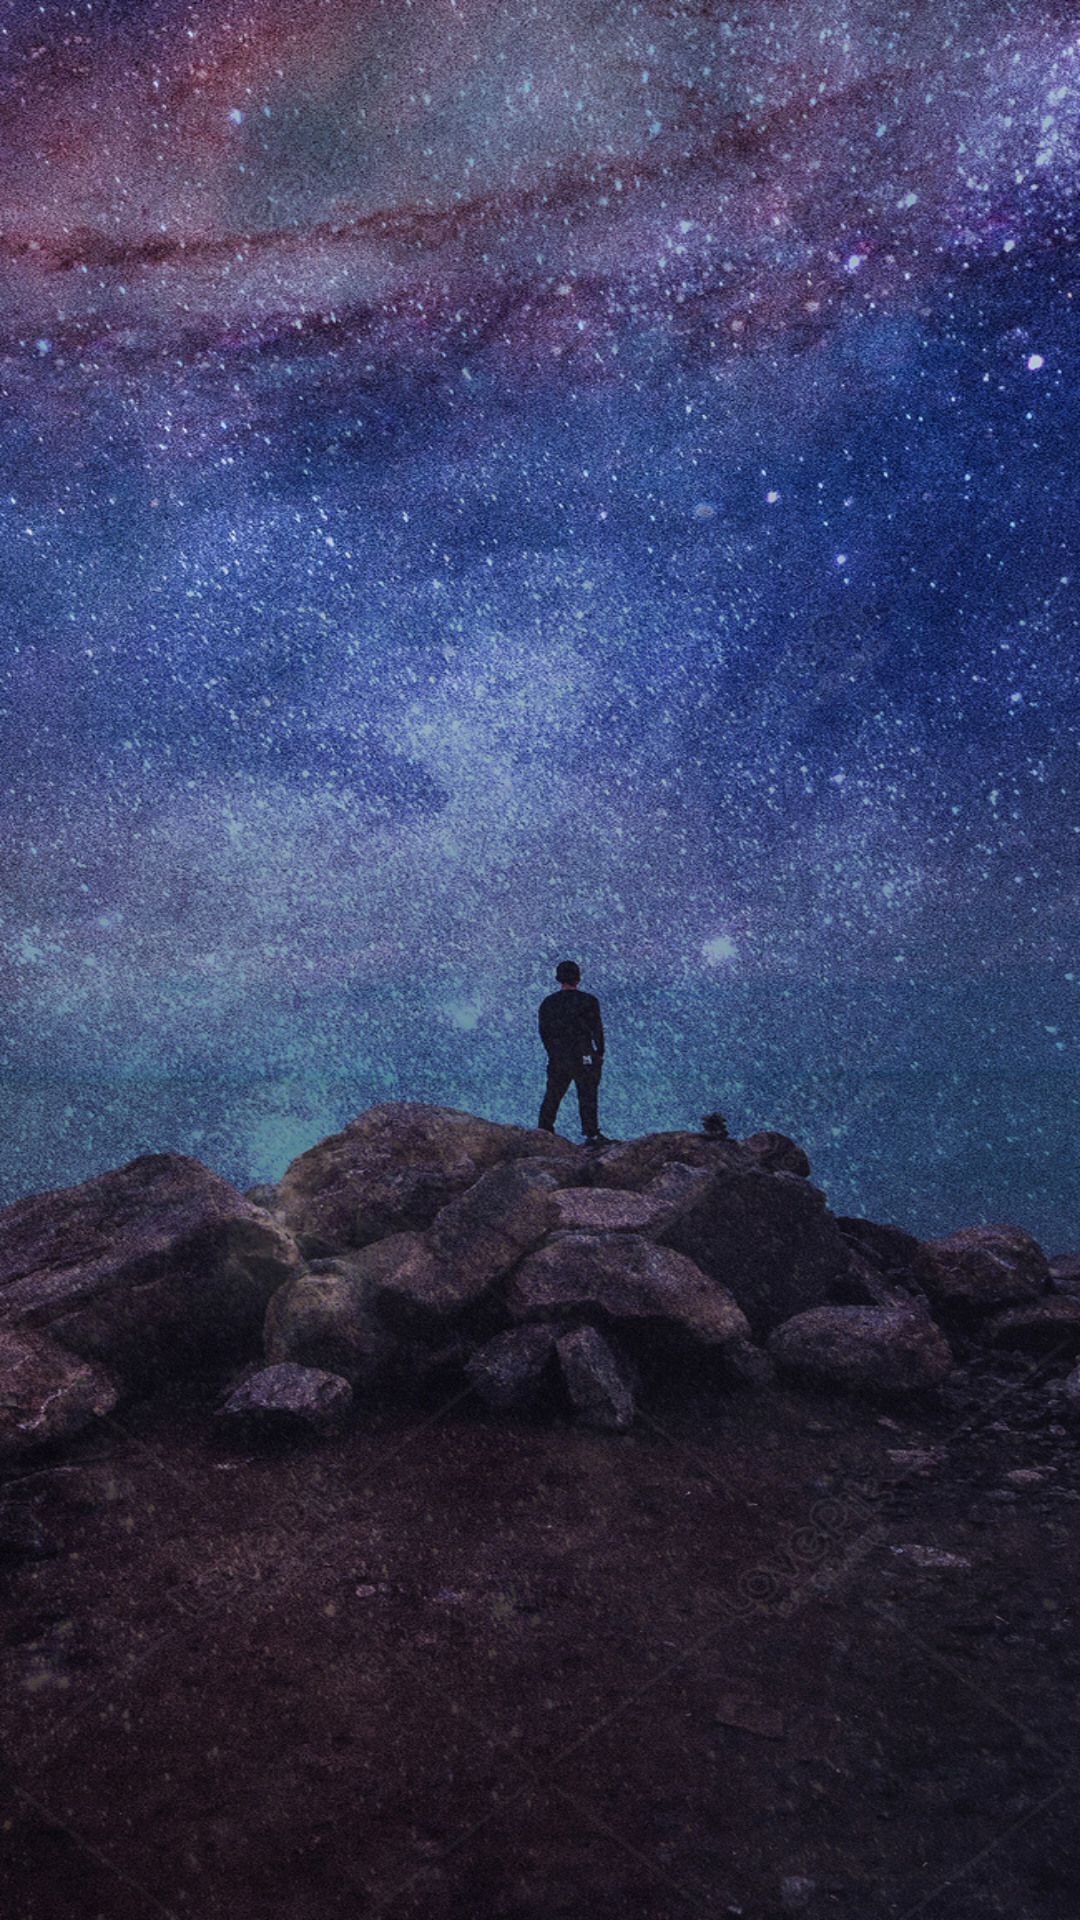

Produce the Android XML layout that renders to this screen, including the resource entries it uses.
<!-- AndroidManifest.xml: application theme Theme.LoginAndRegister -->
<!-- res/layout/activity_main.xml -->
<?xml version="1.0" encoding="utf-8"?>
<androidx.constraintlayout.widget.ConstraintLayout xmlns:android="http://schemas.android.com/apk/res/android"
    xmlns:app="http://schemas.android.com/apk/res-auto"
    xmlns:tools="http://schemas.android.com/tools"
    android:layout_width="match_parent"
    android:layout_height="match_parent"
    tools:context=".MainActivity"
    android:background="@drawable/start_bg">


</androidx.constraintlayout.widget.ConstraintLayout>
<!-- resources referenced by this layout -->
<resources>
  <!-- drawable start_bg: jpg bitmap (drawable, 719381 bytes) -->
  <style name="Theme.LoginAndRegister" parent="Base.Theme.LoginAndRegister" />
  <style name="Base.Theme.LoginAndRegister" parent="Theme.Material3.DayNight.NoActionBar">
          
          
      </style>
</resources>
